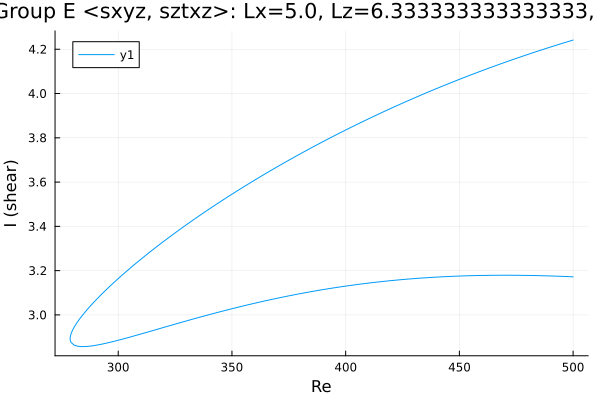

Values plotted in this chart, from the file beside it:
Re, shear
500.0, 4.242
498.7, 4.237
497.2, 4.233
495.8, 4.228
494.4, 4.224
493, 4.219
491.6, 4.215
490.2, 4.21
488.8, 4.206
487.3, 4.201
485.9, 4.196
484.5, 4.192
483.1, 4.187
481.7, 4.182
480.3, 4.177
478.9, 4.172
477.4, 4.167
476.4, 4.164
475, 4.159
473.6, 4.154
472.2, 4.149
470.8, 4.144
469.4, 4.138
467.9, 4.133
466.5, 4.128
465.1, 4.123
463.7, 4.117
462.3, 4.112
460.9, 4.107
459.5, 4.101
458, 4.096
456.6, 4.09
455.2, 4.085
453.8, 4.079
452.4, 4.074
451, 4.068
449.6, 4.062
448.1, 4.056
446.7, 4.051
445.3, 4.045
443.9, 4.039
442.5, 4.033
441.1, 4.027
439.7, 4.021
438.2, 4.015
436.8, 4.009
435.4, 4.003
434, 3.997
432.6, 3.991
431.2, 3.984
429.8, 3.978
428.3, 3.972
426.9, 3.965
425.5, 3.959
424.1, 3.952
422.7, 3.946
421.3, 3.939
419.9, 3.933
418.4, 3.926
417, 3.919
... 327 more rows
